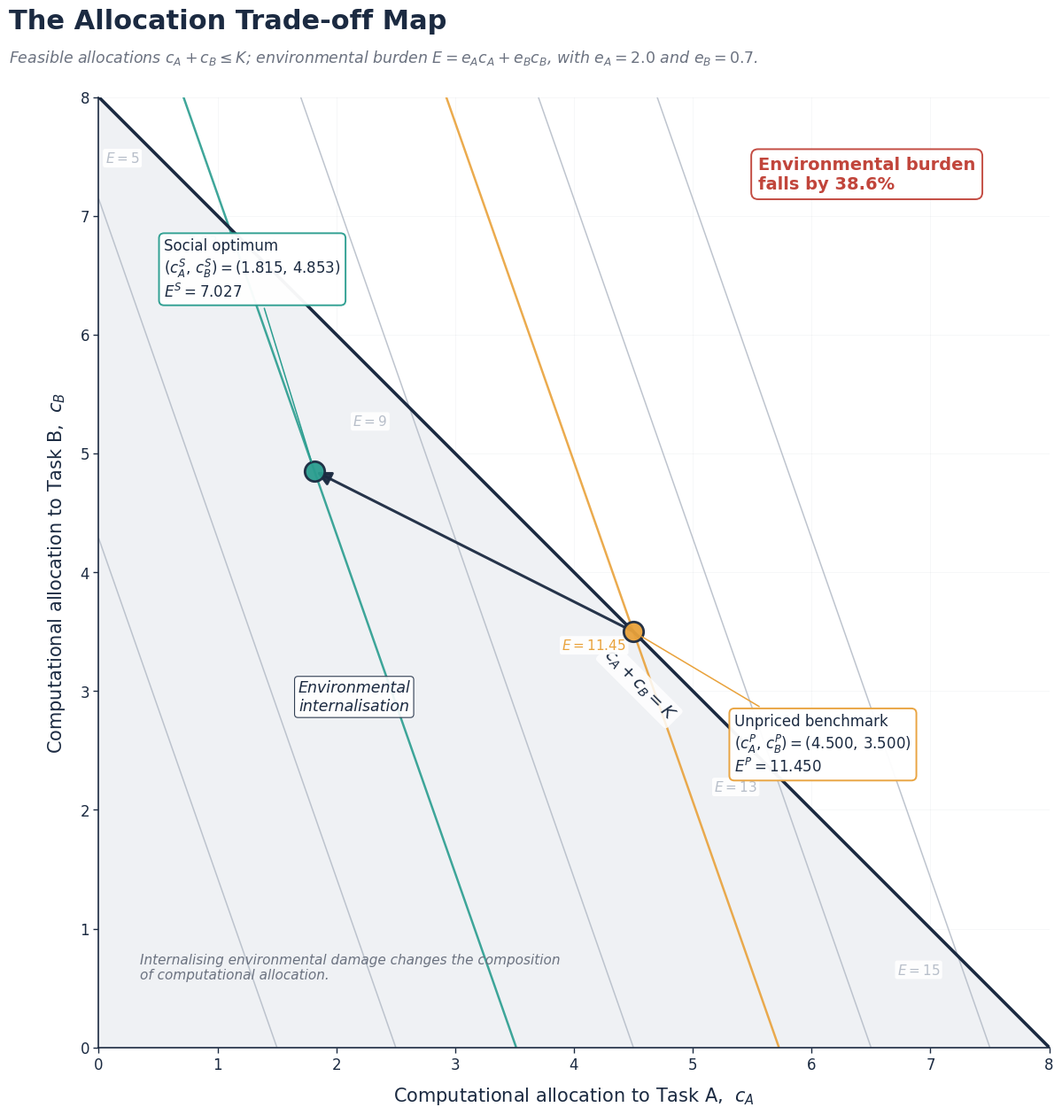

Recreate this plot in Python.
"""
Figure 2: The Allocation Trade-off Map  (clean layout)
======================================================
Poster: "Thinking at a Cost: Optimising AI Computation under
         Environmental Externalities"

Outputs:
    fig2_tradeoff_map.png  (300 dpi)
    fig2_tradeoff_map.pdf  (vector)

Dependencies: matplotlib, numpy  (no seaborn)
"""

import numpy as np
import matplotlib.pyplot as plt
from matplotlib.patches import Polygon, FancyArrowPatch

# ----------------------------------------------------------------------
# PALETTE
# ----------------------------------------------------------------------
NAVY    = "#1B2A41"
TEAL    = "#2A9D8F"
AMBER   = "#E9A23B"
CRIMSON = "#C1453B"
GREY    = "#6B7280"
FEASIBLE= "#EFF1F4"
CONTOUR = "#B7BEC9"   # very light neutral contours

plt.rcParams.update({
    "font.family":      "DejaVu Sans",
    "mathtext.fontset": "dejavusans",
    "axes.edgecolor":   NAVY,
    "axes.labelcolor":  NAVY,
    "text.color":       NAVY,
})

# ----------------------------------------------------------------------
# VERIFIED BASELINE PARAMETERS (do not alter)
# ----------------------------------------------------------------------
K         = 8.0
e_A, e_B  = 2.0, 0.7

cA_P, cB_P = 4.500,        3.500
cA_S, cB_S = 1.81512608,   4.85294106
E_P        = e_A * cA_P + e_B * cB_P     # 11.450
E_S        = e_A * cA_S + e_B * cB_S     # 7.02731...

assert abs(E_P - 11.450) < 1e-6
assert abs(E_S - 7.02731) < 1e-4

dE_pct = (E_S - E_P) / E_P * 100.0       # ≈ -38.6 %

# ----------------------------------------------------------------------
# FIGURE
# ----------------------------------------------------------------------
fig, ax = plt.subplots(figsize=(14.5, 13.0))
fig.patch.set_facecolor("white")
ax.set_facecolor("white")

# ======================================================================
# 1. FEASIBLE REGION
# ======================================================================
ax.add_patch(Polygon(
    [(0, 0), (K, 0), (0, K)],
    closed=True, facecolor=FEASIBLE, edgecolor="none", zorder=1,
))

# Capacity boundary
ax.plot([0, K], [K, 0], color=NAVY, lw=2.6, zorder=4,
        solid_capstyle="round")

# Boundary label — rotated, sits just off the line on the feasible side
ax.text(4.55, 3.05,
        r"$c_A + c_B = K$",
        fontsize=14, color=NAVY, rotation=-45,
        ha="center", va="center", style="italic",
        bbox=dict(boxstyle="round,pad=0.20",
                  fc="white", ec="none", alpha=0.85),
        zorder=6)

# ======================================================================
# 2. CONTOURS  (few, evenly spaced, all labelled on the right margin)
# ======================================================================
cA_grid = np.linspace(0, K, 400)
cB_grid = np.linspace(0, K, 400)
CA, CB  = np.meshgrid(cA_grid, cB_grid)
EE      = e_A * CA + e_B * CB

# Evenly spaced base contours + the two through each optimum
base_levels = [3, 5, 9, 13, 15]
opt_levels  = [E_S, E_P]

# Base contours — light neutral
ax.contour(CA, CB, EE, levels=base_levels,
           colors=CONTOUR, linewidths=1.1, alpha=0.9, zorder=2)

# Optimum contours — coloured
ax.contour(CA, CB, EE, levels=[E_S], colors=[TEAL],
           linewidths=1.8, alpha=0.9, zorder=2)
ax.contour(CA, CB, EE, levels=[E_P], colors=[AMBER],
           linewidths=1.8, alpha=0.9, zorder=2)

# ---- Contour labels: right-margin column ---------------------------
# Compute the (c_A, c_B) where each level leaves the feasible triangle
# (i.e. intersects c_A + c_B = K) so labels attach to the visible end.
def _label_pos(level):
    # Solve e_A*a + e_B*(K - a) = level  for a in [0, K]
    a = (level - e_B * K) / (e_A - e_B)
    a = np.clip(a, 0.05 * K, 0.95 * K)
    b = K - a
    return a, b

label_levels = [(3,  r"$E=3$",  CONTOUR),
                (5,  r"$E=5$",  CONTOUR),
                (9,  r"$E=9$",  CONTOUR),
                (13, r"$E=13$", CONTOUR),
                (15, r"$E=15$", CONTOUR),
                (E_S, f"$E={E_S:.2f}$", TEAL),
                (E_P, f"$E={E_P:.2f}$", AMBER)]

for lvl, txt, col in label_levels:
    a, b = _label_pos(lvl)
    # Push label slightly INSIDE the feasible region along the contour
    n = np.array([e_A, e_B]); n = n / np.linalg.norm(n)
    px, py = a - 0.35 * n[0], b - 0.35 * n[1]
    px = np.clip(px, 0.2, K - 0.2)
    py = np.clip(py, 0.2, K - 0.2)
    ax.text(px, py, txt, fontsize=11,
            color=col, ha="center", va="center",
            fontweight="bold" if col != CONTOUR else "normal",
            bbox=dict(boxstyle="round,pad=0.16",
                      fc="white", ec="none", alpha=0.9),
            zorder=6)

# ======================================================================
# 3. DIRECTIONAL ARROW  (unpriced -> social optimum)
# ======================================================================
ax.add_patch(FancyArrowPatch(
    (cA_P, cB_P), (cA_S, cB_S),
    arrowstyle="-|>", mutation_scale=24,
    color=NAVY, lw=2.2, alpha=0.95,
    connectionstyle="arc3,rad=0.0",
    zorder=5,
))

# Arrow label — placed in the clear wedge below the arrow
ax.text(2.15, 2.95,
        "Environmental\ninternalisation",
        fontsize=12.5, color=NAVY,
        ha="center", va="center", style="italic",
        bbox=dict(boxstyle="round,pad=0.22",
                  fc="white", ec=NAVY, lw=0.8, alpha=0.9),
        zorder=7)

# ======================================================================
# 4. TWO ALLOCATIONS  (labels live in dedicated side lanes)
# ======================================================================
# --- Unpriced benchmark (amber) ------------------------------------
ax.scatter([cA_P], [cB_P], s=260, marker="o",
           facecolor=AMBER, edgecolor=NAVY, linewidth=2.0,
           alpha=0.95, zorder=8)

ax.annotate(
    f"Unpriced benchmark\n"
    f"$(c_A^P,\\,c_B^P) = ({cA_P:.3f},\\,{cB_P:.3f})$\n"
    f"$E^P = {E_P:.3f}$",
    xy=(cA_P, cB_P),
    xytext=(5.35, 2.55),                 # right lane, below
    fontsize=12, color=NAVY,
    ha="left", va="center",
    bbox=dict(boxstyle="round,pad=0.34",
              fc="white", ec=AMBER, lw=1.4, alpha=0.96),
    arrowprops=dict(arrowstyle="-", color=AMBER,
                    lw=1.1, shrinkA=2, shrinkB=8),
    zorder=9,
)

# --- Social optimum (teal) -----------------------------------------
ax.scatter([cA_S], [cB_S], s=260, marker="o",
           facecolor=TEAL, edgecolor=NAVY, linewidth=2.0,
           alpha=0.95, zorder=8)

ax.annotate(
    f"Social optimum\n"
    f"$(c_A^S,\\,c_B^S) = ({cA_S:.3f},\\,{cB_S:.3f})$\n"
    f"$E^S = {E_S:.3f}$",
    xy=(cA_S, cB_S),
    xytext=(0.55, 6.55),                 # left lane, above
    fontsize=12, color=NAVY,
    ha="left", va="center",
    bbox=dict(boxstyle="round,pad=0.34",
              fc="white", ec=TEAL, lw=1.4, alpha=0.96),
    arrowprops=dict(arrowstyle="-", color=TEAL,
                    lw=1.1, shrinkA=2, shrinkB=8),
    zorder=9,
)

# ======================================================================
# 5. KEY NUMERIC CALLOUT  (top-right, clear of everything)
# ======================================================================
ax.text(5.55, 7.35,
        f"Environmental burden\nfalls by {abs(dE_pct):.1f}%",
        fontsize=14, color=CRIMSON, fontweight="bold",
        ha="left", va="center",
        bbox=dict(boxstyle="round,pad=0.40",
                  fc="white", ec=CRIMSON, lw=1.4, alpha=0.96),
        zorder=10)

# ======================================================================
# 6. SMALL EXPLANATORY NOTE  (bottom-left, italic, unobtrusive)
# ======================================================================
ax.text(0.35, 0.55,
        "Internalising environmental damage changes the composition\n"
        "of computational allocation.",
        fontsize=11, color=GREY, ha="left", va="bottom",
        style="italic", zorder=6)

# ======================================================================
# 7. AXES
# ======================================================================
ax.set_xlim(0, K)
ax.set_ylim(0, K)
ax.set_aspect("equal")
ax.set_xticks(range(0, 9))
ax.set_yticks(range(0, 9))

ax.set_xlabel(r"Computational allocation to Task A,  $c_A$",
              fontsize=15, labelpad=10)
ax.set_ylabel(r"Computational allocation to Task B,  $c_B$",
              fontsize=15, labelpad=10)

ax.tick_params(axis="both", labelsize=12, colors=NAVY,
               direction="out", length=4, width=1.0)
ax.grid(True, color=GREY, lw=0.4, alpha=0.10)
ax.set_axisbelow(True)

for s in ["top", "right"]:
    ax.spines[s].set_visible(False)
for s in ["left", "bottom"]:
    ax.spines[s].set_color(NAVY)
    ax.spines[s].set_linewidth(1.2)

# ======================================================================
# 8. TITLES  (figure-level, above axes)
# ======================================================================
fig.text(0.06, 0.965, "The Allocation Trade-off Map",
         fontsize=22, fontweight="bold", color=NAVY,
         ha="left", va="top")
fig.text(0.06, 0.930,
         r"Feasible allocations $c_A + c_B \leq K$; "
         r"environmental burden $E = e_A c_A + e_B c_B$, "
         r"with $e_A = 2.0$ and $e_B = 0.7$.",
         fontsize=12.5, color=GREY, ha="left", va="top",
         style="italic")

fig.tight_layout(rect=[0, 0, 1, 0.905])

# ======================================================================
# 9. SAVE
# ======================================================================
fig.savefig("fig2_tradeoff_map.png", dpi=300,
            bbox_inches="tight", facecolor="white")
fig.savefig("fig2_tradeoff_map.pdf",
            bbox_inches="tight", facecolor="white")

print("Saved: fig2_tradeoff_map.png (300 dpi) and fig2_tradeoff_map.pdf")
print(f"  E_P = {E_P:.3f}, E_S = {E_S:.5f}, ΔE = {dE_pct:.2f}%")
plt.show()
